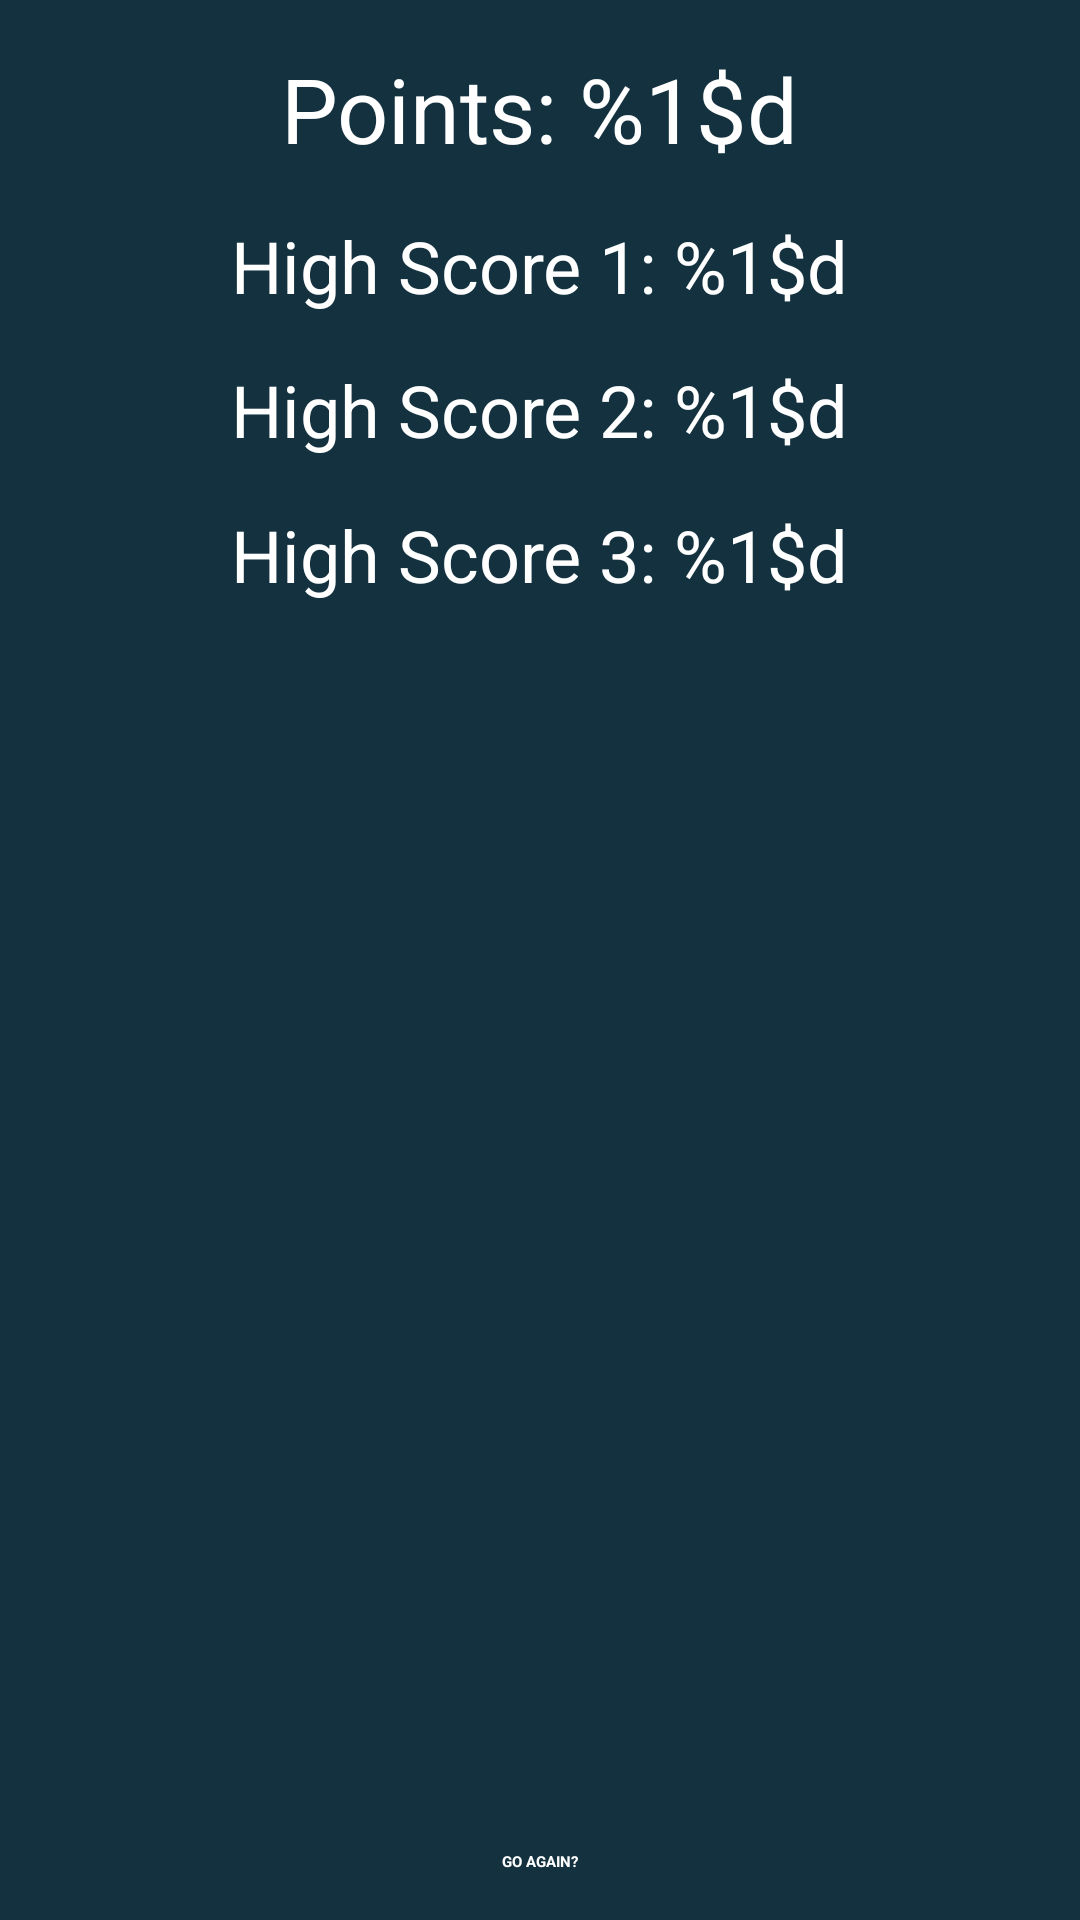

Android layout source for this screen:
<!-- AndroidManifest.xml: application theme Theme.QuizGame -->
<!-- res/layout/activity_end_game.xml -->
<?xml version="1.0" encoding="utf-8"?>
<androidx.constraintlayout.widget.ConstraintLayout xmlns:android="http://schemas.android.com/apk/res/android"
    xmlns:app="http://schemas.android.com/apk/res-auto"
    xmlns:tools="http://schemas.android.com/tools"
    android:layout_width="match_parent"
    android:layout_height="match_parent"
    android:padding="@dimen/standardAndroidPadding"
    tools:context=".EndGameActivity"
    android:background="@color/androidBackgroundColour"
    >

    <TextView
        android:id="@+id/pointsTextView"
        android:text="@string/points_with_placeholder"
        android:textColor="@color/text"
        android:textSize="30sp"
        app:layout_constraintTop_toTopOf="parent"
        app:layout_constraintLeft_toLeftOf="parent"
        app:layout_constraintRight_toRightOf="parent"
        android:layout_width="wrap_content"
        android:layout_height="wrap_content"
        />

    <LinearLayout
        android:layout_width="match_parent"
        android:layout_height="0dp"
        app:layout_constraintTop_toBottomOf="@id/pointsTextView"
        app:layout_constraintBottom_toTopOf="@id/resetButton"
        android:orientation="vertical"
        android:gravity="center"
        android:layout_marginTop="@dimen/standardAndroidPadding"
        android:layout_marginBottom="400dp"
        >

        <TextView
            android:id="@+id/highScore_1"
            android:layout_width="wrap_content"
            android:layout_height="wrap_content"
            android:text="@string/high_score_1_with_placeholder"
            style="@style/CustomHighScoreStyle"
            app:layout_constraintTop_toBottomOf="@id/pointsTextView"
            app:layout_constraintRight_toRightOf="parent"
            app:layout_constraintLeft_toLeftOf="parent"
        />
        <TextView
            android:id="@+id/highScore_2"
            android:layout_height="wrap_content"
            android:layout_width="wrap_content"
            android:text="@string/high_score_2_with_placeholder"
            style="@style/CustomHighScoreStyle"
            app:layout_constraintTop_toBottomOf="@id/highScore_1"
            app:layout_constraintLeft_toLeftOf="parent"
            app:layout_constraintRight_toRightOf="parent"
            />
        <TextView
            android:id="@+id/highScore_3"
            android:layout_height="wrap_content"
            android:layout_width="wrap_content"
            android:text="@string/high_score_3_with_placeholder"
            style="@style/CustomHighScoreStyle"
            app:layout_constraintTop_toBottomOf="@id/highScore_2"
            app:layout_constraintLeft_toLeftOf="parent"
            app:layout_constraintRight_toRightOf="parent"
            /></LinearLayout>



    <TextView
        android:id="@+id/newHighScoreTextView"
        android:layout_width="wrap_content"
        android:layout_height="wrap_content"
        android:rotation="20"
        android:visibility="gone"
        tools:visibility="visible"
        app:layout_constraintBottom_toBottomOf="@id/pointsTextView"
        app:layout_constraintLeft_toRightOf="@id/pointsTextView"
        android:textStyle="bold"
        android:textColor="@android:color/holo_green_light"
        android:text="New High Score!"
        />

    <Button
        android:id="@+id/resetButton"
        android:layout_width="wrap_content"
        android:layout_height="wrap_content"
        android:text="@string/startGameAgain"
        style="@style/CustomButtonStyle"
        android:textStyle="bold"
        android:textAllCaps="true"
        app:layout_constraintBottom_toBottomOf="parent"
        app:layout_constraintLeft_toLeftOf="parent"
        app:layout_constraintRight_toRightOf="parent"/>

</androidx.constraintlayout.widget.ConstraintLayout>
<!-- resources referenced by this layout -->
<resources>
  <color name="androidBackgroundColour">#13313E</color>
  <color name="text">#FFFFFFFF</color>
  <dimen name="standardAndroidPadding">16dp</dimen>
  <string name="high_score_1_with_placeholder">High Score 1: %1$d</string>
  <string name="high_score_2_with_placeholder">High Score 2: %1$d</string>
  <string name="high_score_3_with_placeholder">High Score 3: %1$d</string>
  <string name="points_with_placeholder">Points: %1$d</string>
  <string name="startGameAgain">go again?</string>
  <style name="CustomButtonStyle" parent="Widget.MaterialComponents.Button">
          <item name="android:textAllCaps">false</item>
          <item name="android:layout_weight">1</item>
          <item name="backgroundTint">#932401</item>
          <item name="android:textColor">@color/white</item>
  
      </style>
  <style name="CustomHighScoreStyle" parent="Widget.AppCompat.TextView">
          <item name="android:textAllCaps">false</item>
          <item name="android:layout_weight">1</item>
          <item name="android:textSize">24sp</item>
          <item name="android:textColor">@color/white</item>
  
      </style>
  <color name="white">#FFFFFFFF</color>
</resources>
